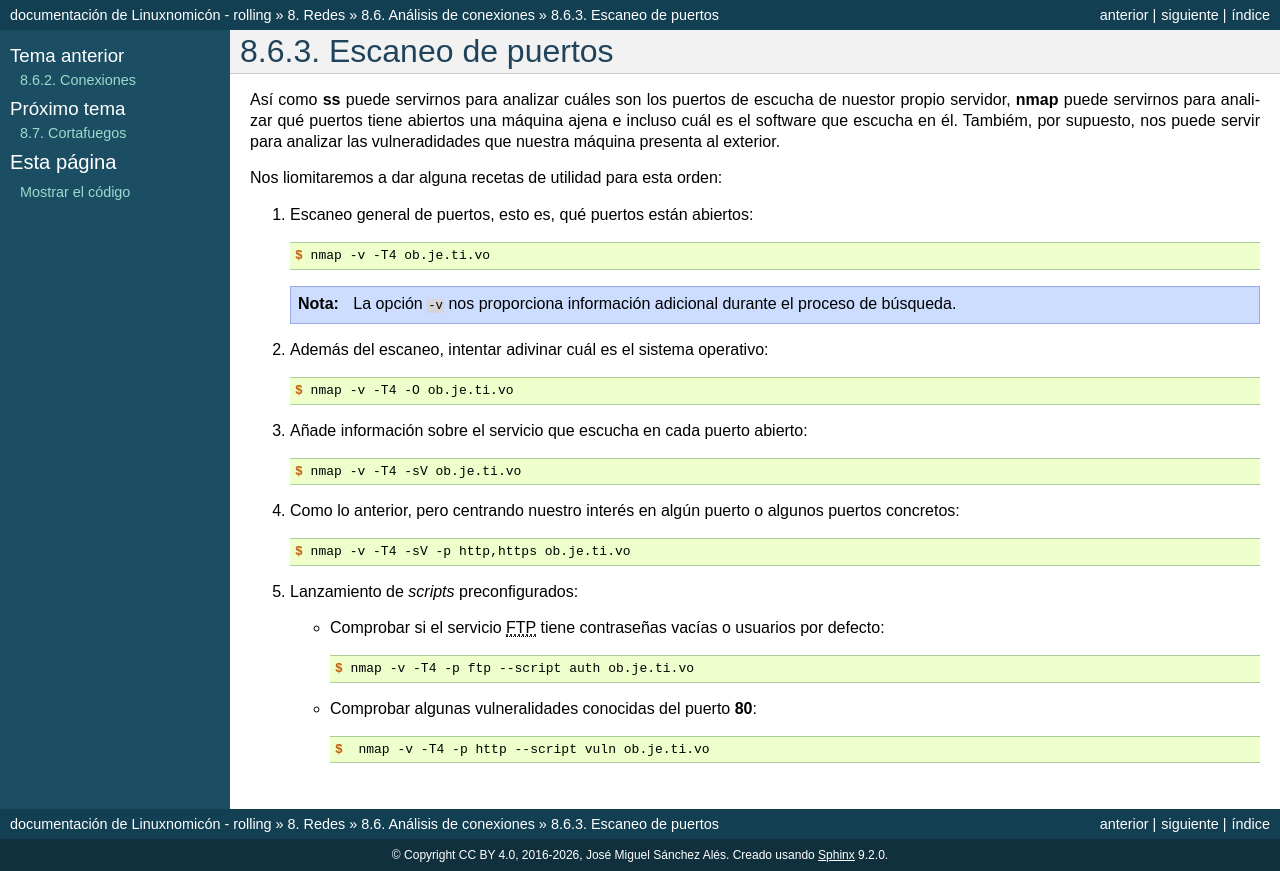

repository: sio2sio2/doc-linux · page: 08.redes/06.analisis/03.nmap.html · generator: sphinx

.. index:: nmap
.. _nmap:

Escaneo de puertos
==================
Así como :command:`ss` puede servirnos para analizar cuáles son los puertos de
escucha de nuestor propio servidor, :command:`nmap` puede servirnos para
analizar qué puertos tiene abiertos una máquina ajena e incluso cuál es el
software que escucha en él. Tambiém, por supuesto, nos puede servir para
analizar las vulneradidades que nuestra máquina presenta al exterior.

Nos liomitaremos a dar alguna recetas de utilidad para esta orden:

#. Escaneo general de puertos, esto es, qué puertos están abiertos::

      $ nmap -v -T4 ob.je.ti.vo

   .. note:: La opción ``-v`` nos proporciona información adicional durante el
      proceso de búsqueda.

#. Además del escaneo, intentar adivinar cuál es el sistema operativo::

      $ nmap -v -T4 -O ob.je.ti.vo

#. Añade información sobre el servicio que escucha en cada puerto abierto::

      $ nmap -v -T4 -sV ob.je.ti.vo

#. Como lo anterior, pero centrando nuestro interés en algún puerto o algunos
   puertos concretos::

      $ nmap -v -T4 -sV -p http,https ob.je.ti.vo

#. Lanzamiento de *scripts* preconfigurados:

   * Comprobar si el servicio |FTP| tiene contraseñas vacías o usuarios por
     defecto::

      $ nmap -v -T4 -p ftp --script auth ob.je.ti.vo

   * Comprobar algunas vulneralidades conocidas del puerto **80**::

      $  nmap -v -T4 -p http --script vuln ob.je.ti.vo
